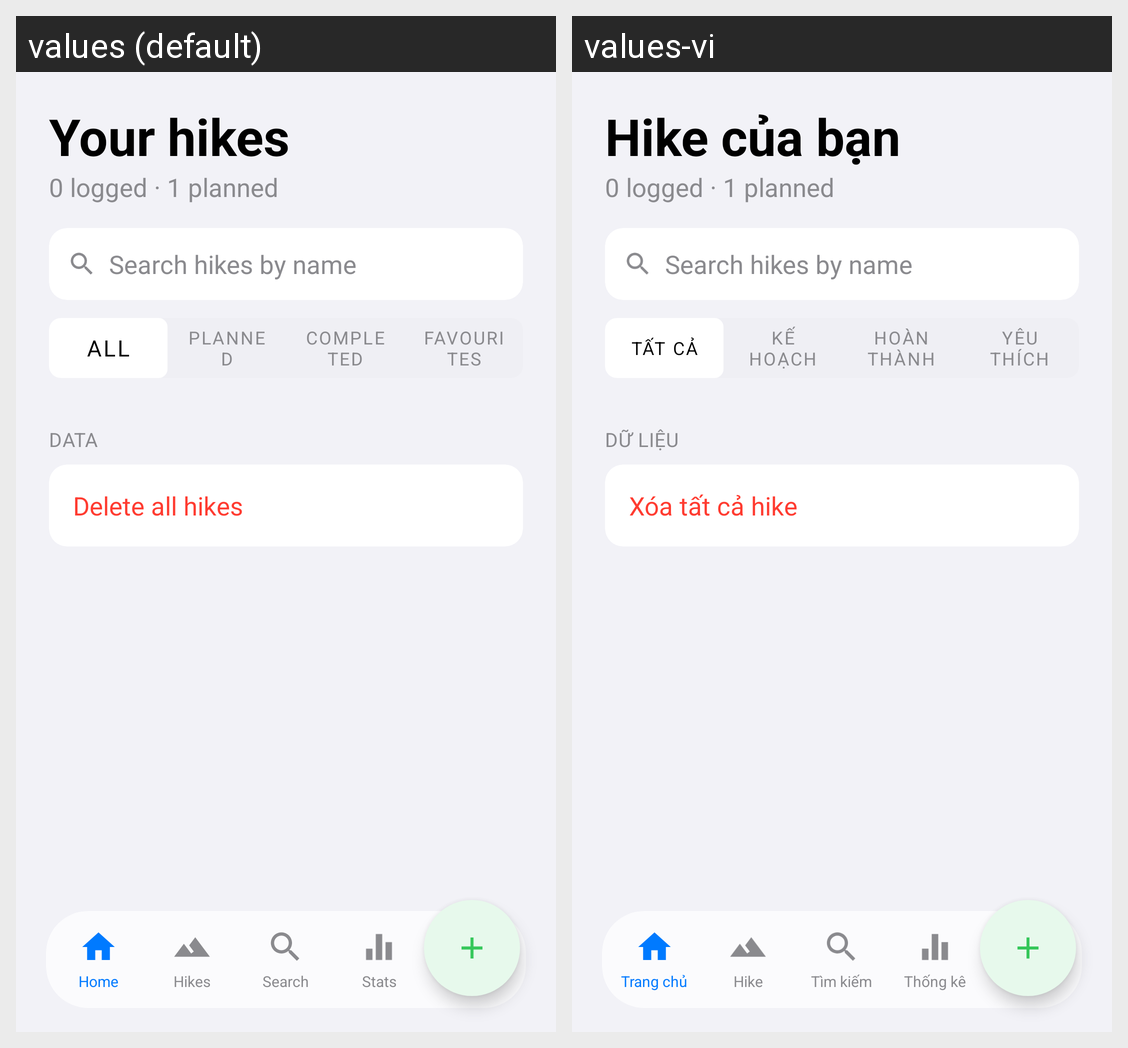

Here is an Android app screen in its default locale and in the app's own translations. Write out the translated-string differences for the strings that appear on this screen.
Android screen res/layout/activity_hike_list.xml rendered under 2 locales, left to right: values (default), values-vi. Device: Nexus 5 (rendered at 1080×1920; each locale shown at half size, 540×960, under a caption strip naming it); theme Theme.MHikeCWLeGiaHuy.
Strings drawn on this screen, with the default value and each locale's value (text and hints the layout hard-codes, and strings that could not be matched under every locale, appear in the picture but are not listed):

your_hikes
  values: Your hikes
  values-vi: Hike của bạn

filter_all
  values: All
  values-vi: Tất cả

filter_planned
  values: Planned
  values-vi: Kế hoạch

filter_completed
  values: Completed
  values-vi: Hoàn thành

filter_favourites
  values: Favourites
  values-vi: Yêu thích

sec_data
  values: DATA
  values-vi: DỮ LIỆU

delete_all_hikes
  values: Delete all hikes
  values-vi: Xóa tất cả hike

nav_home
  values: Home
  values-vi: Trang chủ

nav_hikes
  values: Hikes
  values-vi: Hike

nav_search
  values: Search
  values-vi: Tìm kiếm

nav_stats
  values: Stats
  values-vi: Thống kê

nav_profile
  values: Profile
  values-vi: Cá nhân
